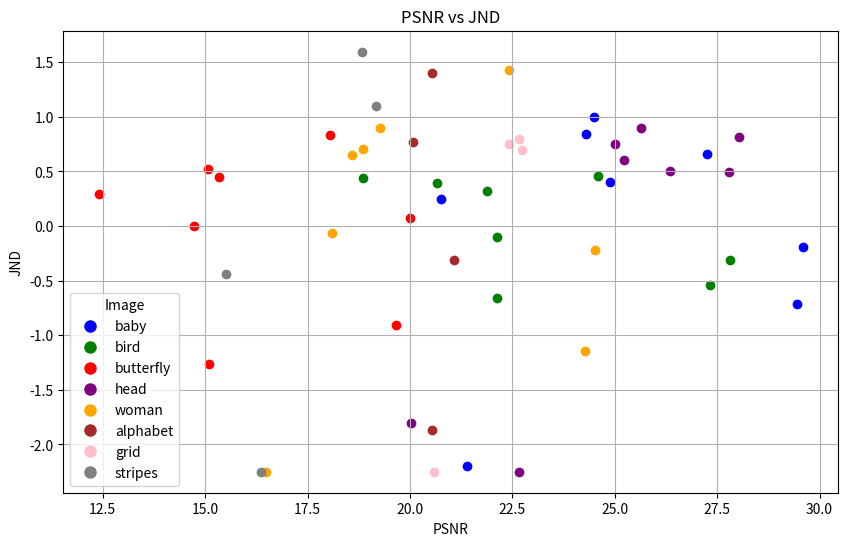

Write the Python code that produced this figure.
import numpy as np
import matplotlib.pyplot as plt
from scipy.stats import pearsonr

# 제공된 PSNR 데이터
psnr_data = {
    "baby": {
        4: [29.45307754, 29.59910154, 27.26251153, 20.76206646],
        8: [24.87233847, 24.4944621, 24.2931403, 21.39190483],
    },
    "bird": {
        4: [27.31663851, 27.81895038, 24.59193513, 20.65648823],
        8: [22.13562494, 22.12472869, 21.87473094, 18.85946178],
    },
    "butterfly": {
        4: [19.65418105, 20.0030424, 18.040622, 14.7243704],
        8: [15.094307, 15.3345594, 15.07706164, 12.39981989],
    },
    "head": {
        4: [28.0439537, 27.78529091, 26.35763876, 20.01837571],
        8: [25.63788969, 25.21757796, 25.01218456, 22.66775775],
    },
    "woman": {
        4: [24.28061002, 24.52742064, 22.42159454, 18.09359141],
        8: [19.27445927, 18.8606367, 18.5749453, 16.48745998],
    },
    "alphabet": {16: [20.54140744, 21.07450263, 20.07225166, 20.54580133]},
    "grid": {16: [22.67245928, 22.74641324, 20.58856295, 22.42929974]},
    "stripes": {16: [18.83542189, 19.17984437, 15.50437105, 16.36395987]},
}

jnd_data = {
    "baby": {
        4: [-0.71065, -0.196475, 0.662325, 0.2448],
        8: [0.40385, 1, 0.84615, -2.2],
    },
    "bird": {
        4: [-0.538425, -0.30725, 0.4559, 0.389775],
        8: [-0.66285, -0.10135, 0.3219, 0.4423],
    },
    "butterfly": {
        4: [-0.909125, 0.072525, 0.8366, 0],
        8: [-1.2657, 0.452175, 0.524075, 0.28945],
    },
    "head": {
        4: [0.810975, 0.490575, 0.5057, -1.80725],
        8: [0.893975, 0.606025, 0.75, -2.25],
    },
    "woman": {
        4: [-1.145475, -0.216375, 1.427475, -0.065625],
        8: [0.893975, 0.701675, 0.65435, -2.25],
    },
    "alphabet": {16: [-1.870225, -0.30725, 0.773625, 1.40385]},
    "grid": {16: [0.799325, 0.700675, -2.25, 0.75]},
    "stripes": {16: [1.59615, 1.0966, -0.44275, -2.25]},
}

# Define colors for each image
colors = {
    "baby": "blue",
    "bird": "green",
    "butterfly": "red",
    "head": "purple",
    "woman": "orange",
    "alphabet": "brown",
    "grid": "pink",
    "stripes": "gray",
}

# Flatten the data to list format for correlation calculation
psnr_values = []
jnd_values = []
color_values = []

for image in psnr_data:
    for scale in psnr_data[image]:
        psnr_values.extend(psnr_data[image][scale])
        jnd_values.extend(jnd_data[image][scale])
        color_values.extend([colors[image]] * len(psnr_data[image][scale]))

# Calculate Pearson correlation coefficient
correlation, _ = pearsonr(psnr_values, jnd_values)

# Print the correlation
print("Pearson correlation coefficient between PSNR and JND:", correlation)

# Data visualization
plt.figure(figsize=(10, 6))
for i in range(len(psnr_values)):
    plt.scatter(psnr_values[i], jnd_values[i], color=color_values[i])

# Add legend
handles = [plt.Line2D([0], [0], marker='o', color='w', markerfacecolor=colors[img], markersize=10) for img in colors]
labels = list(colors.keys())
plt.legend(handles, labels, title="Image")

plt.title("PSNR vs JND")
plt.xlabel("PSNR")
plt.ylabel("JND")
plt.grid(True)
plt.show()
